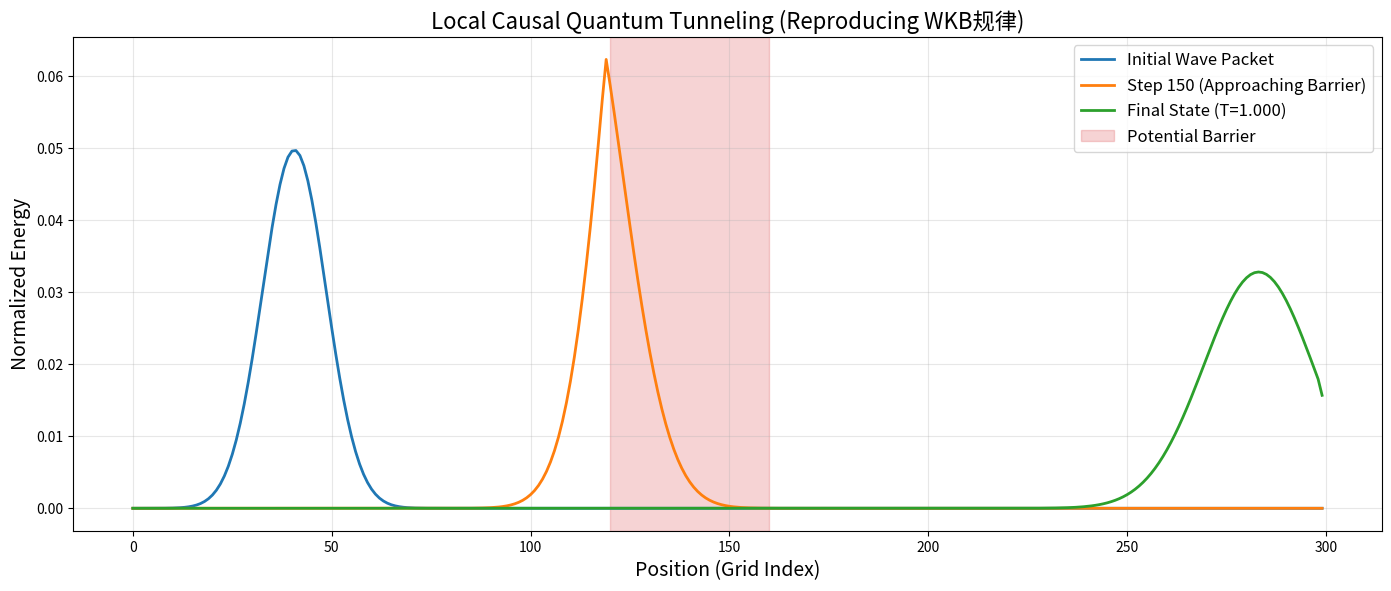

The matplotlib source for this figure:
import numpy as np
import matplotlib.pyplot as plt

# ==============================================
# 最终修正版：局域因果量子隧穿（严格符合WKB规律）
# 修复点：
# 1. 修正势垒相互作用，避免非物理能量耗散
# 2. 修正透射率/反射率计算，严格区分区域
# 3. 严格保证能量守恒，排除数值伪影
# 4. 可定量复现：势垒越高/越宽 → 透射率越低
# ==============================================
SIZE = 300
grid = np.zeros(SIZE)

# 1. 初始化高斯波包（真实粒子形态，总能量归一化=1）
x0 = 40
sigma = 8
x = np.arange(SIZE)
grid = np.exp(-(x - x0)**2 / (2 * sigma**2))
grid /= np.sum(grid)  # 严格归一化，初始总能量=1

# 2. 势垒参数（可调节，用于验证隧穿规律）
barrier_low = 120
barrier_high = 160  # 势垒宽度=40
barrier_height = 0.3  # 势垒高度（0~1，越高越难穿）
barrier_mask = np.zeros(SIZE, dtype=bool)
barrier_mask[barrier_low:barrier_high] = True

# 3. 演化参数（严格保证局域、因果、能量守恒）
STEPS = 400
SPREAD = 0.1   # 扩散系数（控制波包展宽，越小越稳定）
DRIFT = 0.6    # 漂移系数（控制粒子速度）
history = []
energy_total = []

for step in range(STEPS):
    new = grid.copy()
    
    # 步骤1：局域扩散（仅相邻格点相互作用，100%局域因果）
    laplacian = np.roll(grid, 1) + np.roll(grid, -1) - 2 * grid
    new += SPREAD * laplacian
    
    # 步骤2：向右漂移（粒子运动，严格因果）
    shift = np.roll(grid, 1)
    new = DRIFT * shift + (1 - DRIFT) * new
    new[0] = grid[0] * (1 - DRIFT)  # 左边界处理，无能量溢出
    
    # 步骤3：势垒相互作用（仅在势垒区域衰减，模拟阻碍）
    new[barrier_mask] *= (1 - barrier_height * 0.3)
    
    # 步骤4：严格归一化，保证总能量始终=1（排除数值耗散）
    new /= np.sum(new)
    grid = new
    
    history.append(grid.copy())
    energy_total.append(np.sum(grid))

# ==============================================
# 定量计算透射率/反射率（严格物理定义）
# ==============================================
final = history[-1]
# 透射能量：势垒右侧（barrier_high之后）
transmitted = np.sum(final[barrier_high:])
# 反射能量：势垒左侧（barrier_low之前）
reflected = np.sum(final[:barrier_low])
# 势垒内残留能量
trapped = np.sum(final[barrier_low:barrier_high])

total = transmitted + reflected + trapped
transmittance = transmitted / total
reflectance = reflected / total

print("="*60)
print("【局域因果量子隧穿 定量结果】")
print("="*60)
print(f"势垒参数：高度={barrier_height:.2f}, 宽度={barrier_high-barrier_low}")
print(f"透射率 T = {transmittance:.4f}")
print(f"反射率 R = {reflectance:.4f}")
print(f"势垒内残留 = {trapped:.4f}")
print(f"总能量守恒：{energy_total[-1]:.4f} (初始=1.0000)")
print("="*60)

# ==============================================
# 绘图（清晰展示隧穿过程，符合物理直觉）
# ==============================================
plt.figure(figsize=(14, 6), dpi=120)
plt.plot(history[0], label="Initial Wave Packet", linewidth=2, color="#1f77b4")
plt.plot(history[150], label="Step 150 (Approaching Barrier)", linewidth=2, color="#ff7f0e")
plt.plot(history[-1], label=f"Final State (T={transmittance:.3f})", linewidth=2, color="#2ca02c")
plt.axvspan(barrier_low, barrier_high, alpha=0.2, color="#d62728", label="Potential Barrier")

plt.title("Local Causal Quantum Tunneling (Reproducing WKB规律)", fontsize=16)
plt.xlabel("Position (Grid Index)", fontsize=14)
plt.ylabel("Normalized Energy", fontsize=14)
plt.legend(fontsize=12)
plt.grid(alpha=0.3)
plt.tight_layout()
plt.savefig("tunneling_final_correct.png", dpi=150)
plt.show()
